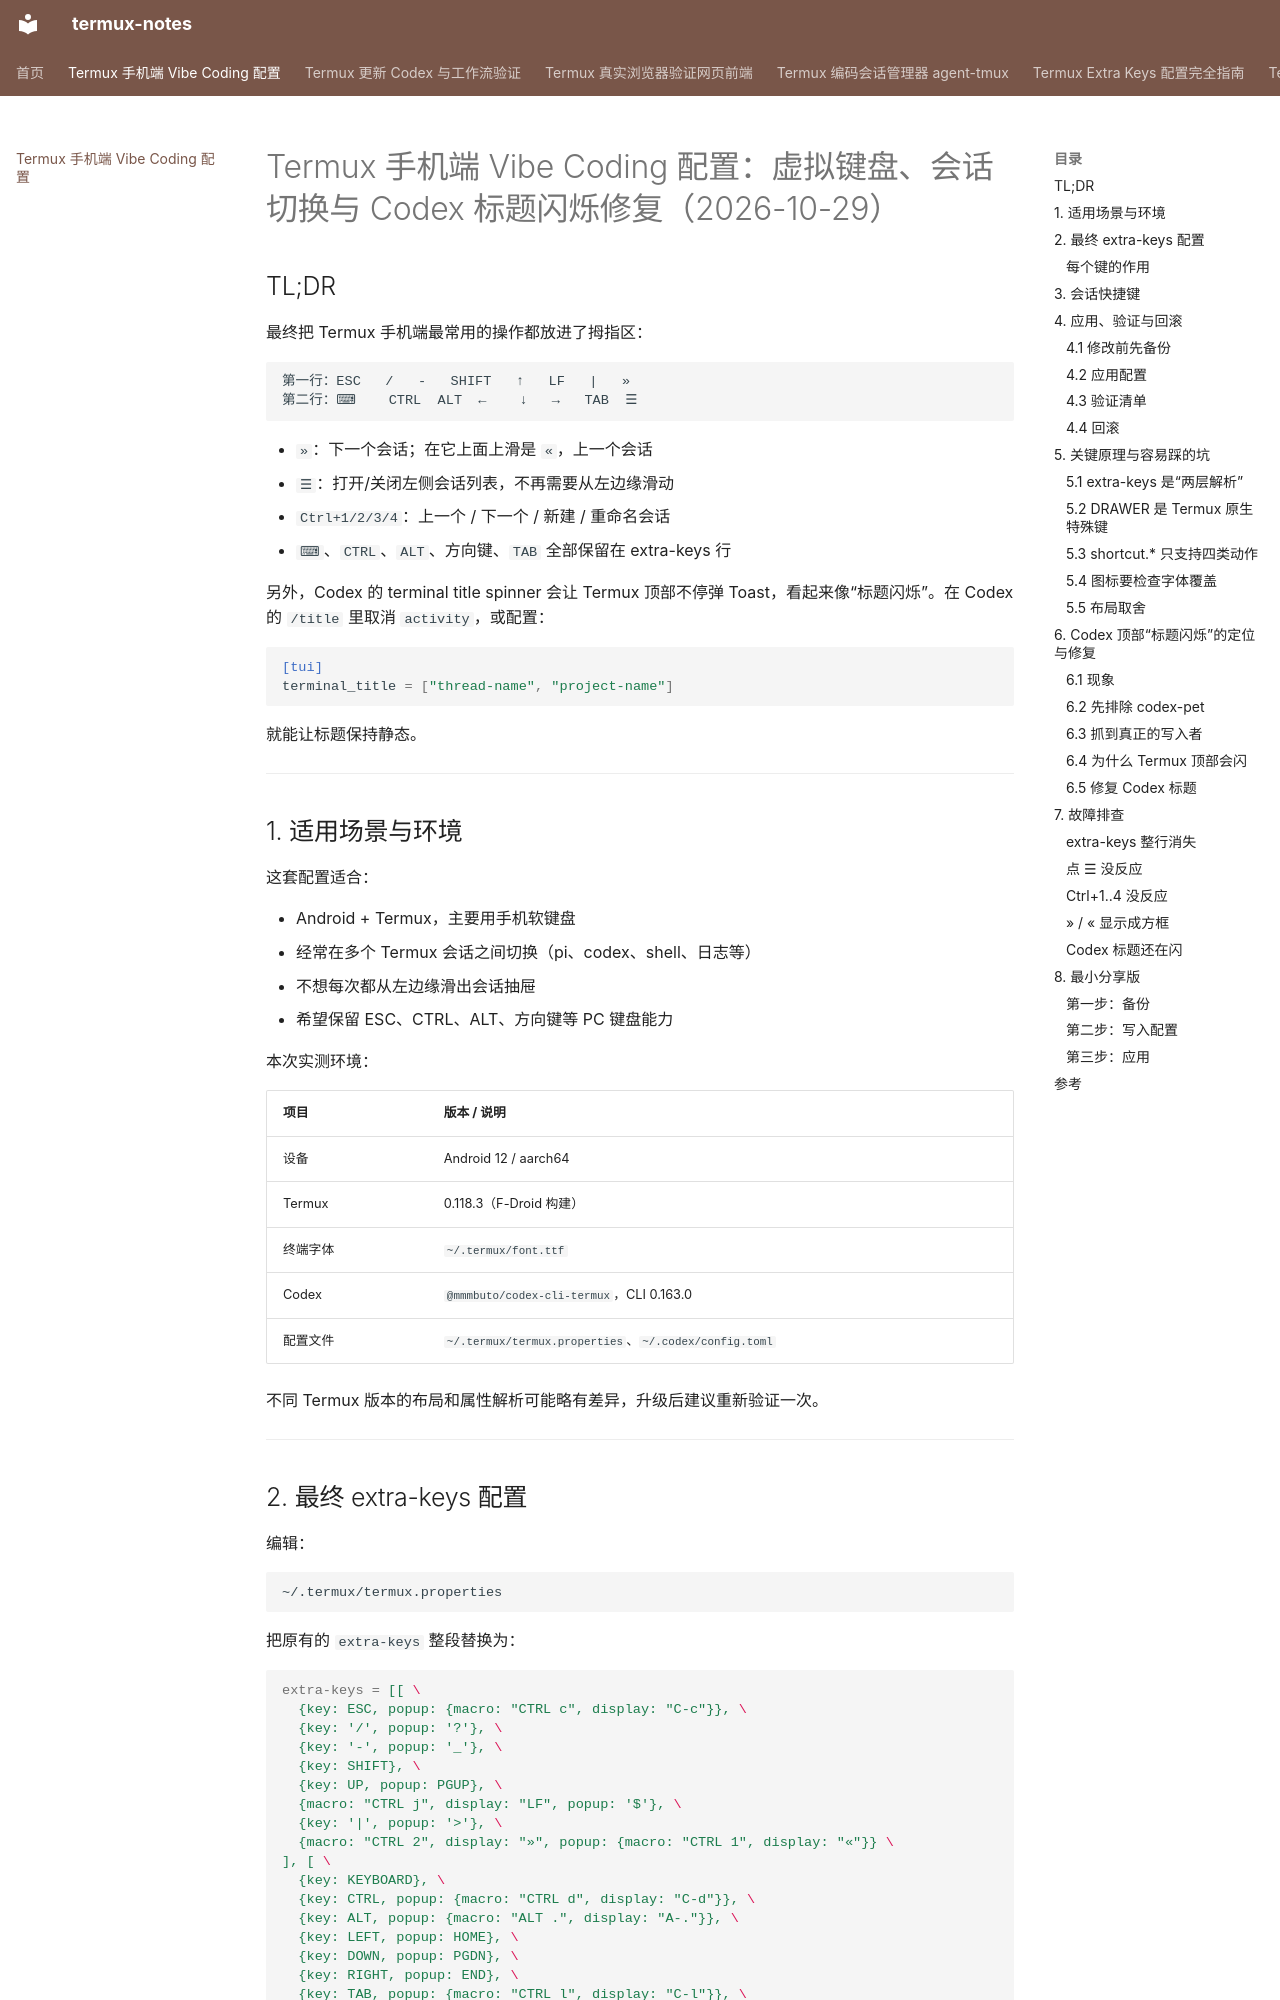

repository: suimenqx/termux-notes · page: 2026-10-29-termux-vibe-coding-keyboard-and-codex-title/index.html · generator: mkdocs

# Termux 手机端 Vibe Coding 配置：虚拟键盘、会话切换与 Codex 标题闪烁修复（2026-10-29）

## TL;DR

最终把 Termux 手机端最常用的操作都放进了拇指区：

```text
第一行：ESC   /   -   SHIFT   ↑   LF   |   »
第二行：⌨    CTRL  ALT  ←    ↓   →   TAB  ☰
```

- `»`：下一个会话；在它上面上滑是 `«`，上一个会话
- `☰`：打开/关闭左侧会话列表，不再需要从左边缘滑动
- `Ctrl+1/2/3/4`：上一个 / 下一个 / 新建 / 重命名会话
- `⌨`、`CTRL`、`ALT`、方向键、`TAB` 全部保留在 extra-keys 行

另外，Codex 的 terminal title spinner 会让 Termux 顶部不停弹 Toast，看起来像“标题闪烁”。在 Codex 的 `/title` 里取消 `activity`，或配置：

```toml
[tui]
terminal_title = ["thread-name", "project-name"]
```

就能让标题保持静态。

---

## 1. 适用场景与环境

这套配置适合：

- Android + Termux，主要用手机软键盘
- 经常在多个 Termux 会话之间切换（pi、codex、shell、日志等）
- 不想每次都从左边缘滑出会话抽屉
- 希望保留 ESC、CTRL、ALT、方向键等 PC 键盘能力

本次实测环境：

| 项目 | 版本 / 说明 |
| --- | --- |
| 设备 | Android 12 / aarch64 |
| Termux | 0.118.3（F-Droid 构建） |
| 终端字体 | `~/.termux/font.ttf` |
| Codex | `@mmmbuto/codex-cli-termux`，CLI 0.163.0 |
| 配置文件 | `~/.termux/termux.properties`、`~/.codex/config.toml` |

不同 Termux 版本的布局和属性解析可能略有差异，升级后建议重新验证一次。

---
